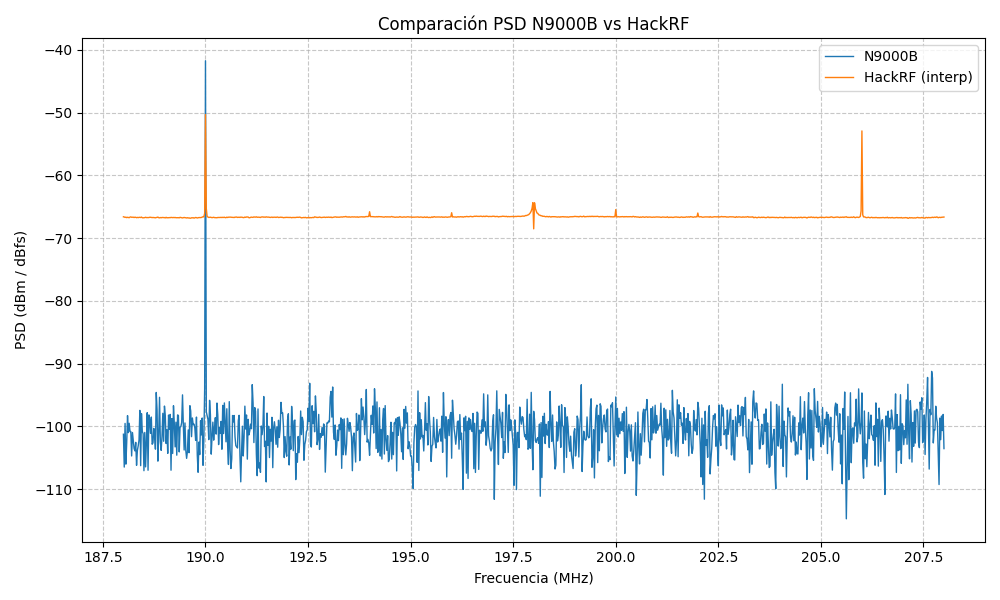

Values plotted in this chart, from the file beside it:
Freq_Hz, N9000B_PSD, HackRF_PSD_interp
1.880000000000000000e+08, -1.014872995699999478e+02, -6.664290618896484375e+01
1.880200000000000000e+08, -1.011812334615999447e+02, -6.684620184326172421e+01
1.880400000000000000e+08, -1.001823411706000542e+02, -6.682896343994140409e+01
1.880600000000000000e+08, -1.021892468834000312e+02, -6.680628875732422500e+01
1.880800000000000000e+08, -1.030244749154000203e+02, -6.679265563964844432e+01
1.881000000000000000e+08, -1.058507868579999496e+02, -6.674338714599609546e+01
1.881200000000000000e+08, -9.938101384560012264e+01, -6.677010644531250705e+01
1.881400000000000000e+08, -1.035196832404000418e+02, -6.683851110839843557e+01
1.881600000000000000e+08, -1.003487144233999970e+02, -6.684507727050781511e+01
1.881800000000000000e+08, -1.023900695649999619e+02, -6.676488195800780545e+01
1.882000000000000000e+08, -1.045276724360000458e+02, -6.680964874267577613e+01
1.882200000000000000e+08, -1.059392348339999472e+02, -6.681008691406249511e+01
1.882400000000000000e+08, -9.739929708059995050e+01, -6.677686755371094307e+01
1.882600000000000000e+08, -1.051386257559999819e+02, -6.677682586669921250e+01
1.882800000000000000e+08, -9.866567550780007423e+01, -6.684465502929687375e+01
1.883000000000000000e+08, -1.021059226899999572e+02, -6.680316558837890284e+01
1.883200000000000000e+08, -9.845281326220009532e+01, -6.682556921386718329e+01
1.883400000000000000e+08, -1.025891595779999790e+02, -6.678594458007812307e+01
1.883600000000000000e+08, -9.998601498160002166e+01, -6.681204077148437648e+01
1.883800000000000000e+08, -1.012766641861999943e+02, -6.683917169189453489e+01
1.884000000000000000e+08, -1.027870930394000055e+02, -6.680337707519531421e+01
1.884200000000000000e+08, -1.030811113720000805e+02, -6.685928234863281716e+01
1.884400000000000000e+08, -1.023069750180000312e+02, -6.680528594970702727e+01
1.884600000000000000e+08, -9.936355409639985226e+01, -6.689437078857422136e+01
1.884800000000000000e+08, -9.594774444879993780e+01, -6.680043298339843716e+01
1.885000000000000000e+08, -1.084051903659999283e+02, -6.680114135742186932e+01
1.885200000000000000e+08, -9.949821467240003869e+01, -6.686863287353516228e+01
1.885400000000000000e+08, -1.010735500424000008e+02, -6.684343951416015273e+01
1.885600000000000000e+08, -9.894861266900005603e+01, -6.682786877441405693e+01
1.885800000000000000e+08, -1.006966155851999787e+02, -6.680257910156250034e+01
1.886000000000000000e+08, -1.001371865417999771e+02, -6.680192993164062898e+01
1.886200000000000000e+08, -9.915613321720006468e+01, -6.675210363769531341e+01
1.886400000000000000e+08, -9.888379613200004314e+01, -6.680382159423828625e+01
1.886600000000000000e+08, -1.048192869719999294e+02, -6.686102355957031307e+01
1.886800000000000000e+08, -1.035657677599999573e+02, -6.681081427001953443e+01
1.887000000000000000e+08, -1.039154667560000291e+02, -6.686095214843750512e+01
1.887200000000000000e+08, -1.022868027240001112e+02, -6.678830566406250568e+01
1.887400000000000000e+08, -1.078961113580000557e+02, -6.683627081298827477e+01
1.887600000000000000e+08, -1.019773382313999548e+02, -6.681508679199218648e+01
1.887800000000000000e+08, -9.900628962280002554e+01, -6.683081933593750534e+01
1.888000000000000000e+08, -9.800786219200008986e+01, -6.683349914550781534e+01
1.888200000000000000e+08, -9.761588719819998516e+01, -6.682391882324218102e+01
1.888400000000000000e+08, -9.788136479720003535e+01, -6.678758850097656818e+01
1.888600000000000000e+08, -1.031069524479999160e+02, -6.682915844726562682e+01
1.888800000000000000e+08, -1.066420951959998575e+02, -6.692188867187499568e+01
1.889000000000000000e+08, -1.041225659380000081e+02, -6.682330108642578637e+01
1.889200000000000000e+08, -1.013250015844000558e+02, -6.684494989013671784e+01
1.889400000000000000e+08, -9.773635081140004388e+01, -6.689813684082031386e+01
1.889600000000000000e+08, -9.861841390200007140e+01, -6.682307873535155807e+01
1.889800000000000000e+08, -1.036347975599999387e+02, -6.684889355468750693e+01
1.890000000000000000e+08, -9.786219487480001078e+01, -6.686750793457031250e+01
1.890200000000000000e+08, -1.031019674879999712e+02, -6.684755169677734443e+01
1.890400000000000000e+08, -1.057185225699999336e+02, -6.682494537353515796e+01
1.890600000000000000e+08, -1.007301504675999837e+02, -6.686327880859374773e+01
1.890800000000000000e+08, -9.854890482919989836e+01, -6.685278216552734420e+01
1.891000000000000000e+08, -9.745467875219996756e+01, -6.686806030273437784e+01
1.891200000000000000e+08, -1.003013946532000631e+02, -6.685145562744141046e+01
1.891400000000000000e+08, -1.052907695452000496e+02, -6.685428234863280750e+01
1.891600000000000000e+08, -1.011848236719999790e+02, -6.689890063476562432e+01
1.891800000000000000e+08, -9.841845331699997246e+01, -6.687338952636719114e+01
... 941 more rows
